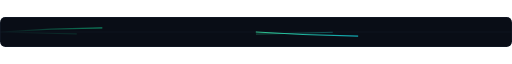
t = 0.00 s
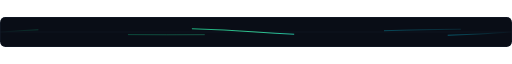
t = 3.00 s
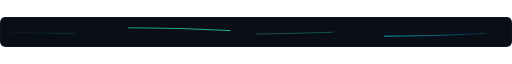
t = 6.00 s
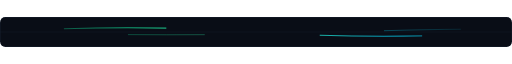
t = 9.00 s

The animated SVG that drew these frames (rendered in a browser with its animation timeline set to each time). Animation: 2 CSS @keyframes rules; frames cover the first 9.00 s, repeats indefinitely.

<svg xmlns="http://www.w3.org/2000/svg" viewBox="0 0 1200 70" width="100%" height="auto">
  <defs>
    <!-- Dynamic Wave Gradient -->
    <linearGradient id="footer-wave-grad" x1="0%" y1="0%" x2="100%" y2="0%">
      <stop offset="0%" stop-color="#10b981" stop-opacity="0" />
      <stop offset="25%" stop-color="#10b981" stop-opacity="0.85" />
      <stop offset="50%" stop-color="#34d399" stop-opacity="0.9" />
      <stop offset="75%" stop-color="#06b6d4" stop-opacity="0.85" />
      <stop offset="100%" stop-color="#06b6d4" stop-opacity="0" />
    </linearGradient>

    <clipPath id="footer-clip">
      <rect width="1200" height="70" rx="12" />
    </clipPath>

    <style>
      @keyframes waveStreamFooter {
        0% { stroke-dashoffset: 0; }
        100% { stroke-dashoffset: -1200; }
      }
      @keyframes waveStreamFooterSlow {
        0% { stroke-dashoffset: 0; }
        100% { stroke-dashoffset: 1200; }
      }
      .energy-wave-1 {
        stroke-dasharray: 240 360;
        animation: waveStreamFooter 8s linear infinite;
      }
      .energy-wave-2 {
        stroke-dasharray: 180 420;
        animation: waveStreamFooterSlow 12s linear infinite;
      }
    </style>
  </defs>

  <g clip-path="url(#footer-clip)">
    <!-- Base Canvas -->
    <rect width="1200" height="70" rx="12" fill="#090d16" />

    <!-- Static Baseline -->
    <path d="M 0 35 L 1200 35" stroke="#1e293b" stroke-width="1" stroke-opacity="0.5" />

    <!-- Animated Wave Streams -->
    <path d="M 0 35 Q 300 15 600 35 T 1200 35" fill="none" stroke="url(#footer-wave-grad)" stroke-width="2.5" class="energy-wave-1" />
    <path d="M 0 35 Q 400 48 800 35 T 1200 35" fill="none" stroke="url(#footer-wave-grad)" stroke-width="1.5" class="energy-wave-2" opacity="0.65" />

    <!-- Border -->
    <rect width="1200" height="70" rx="12" fill="none" stroke="#1e293b" stroke-width="1.5" />
  </g>
</svg>
